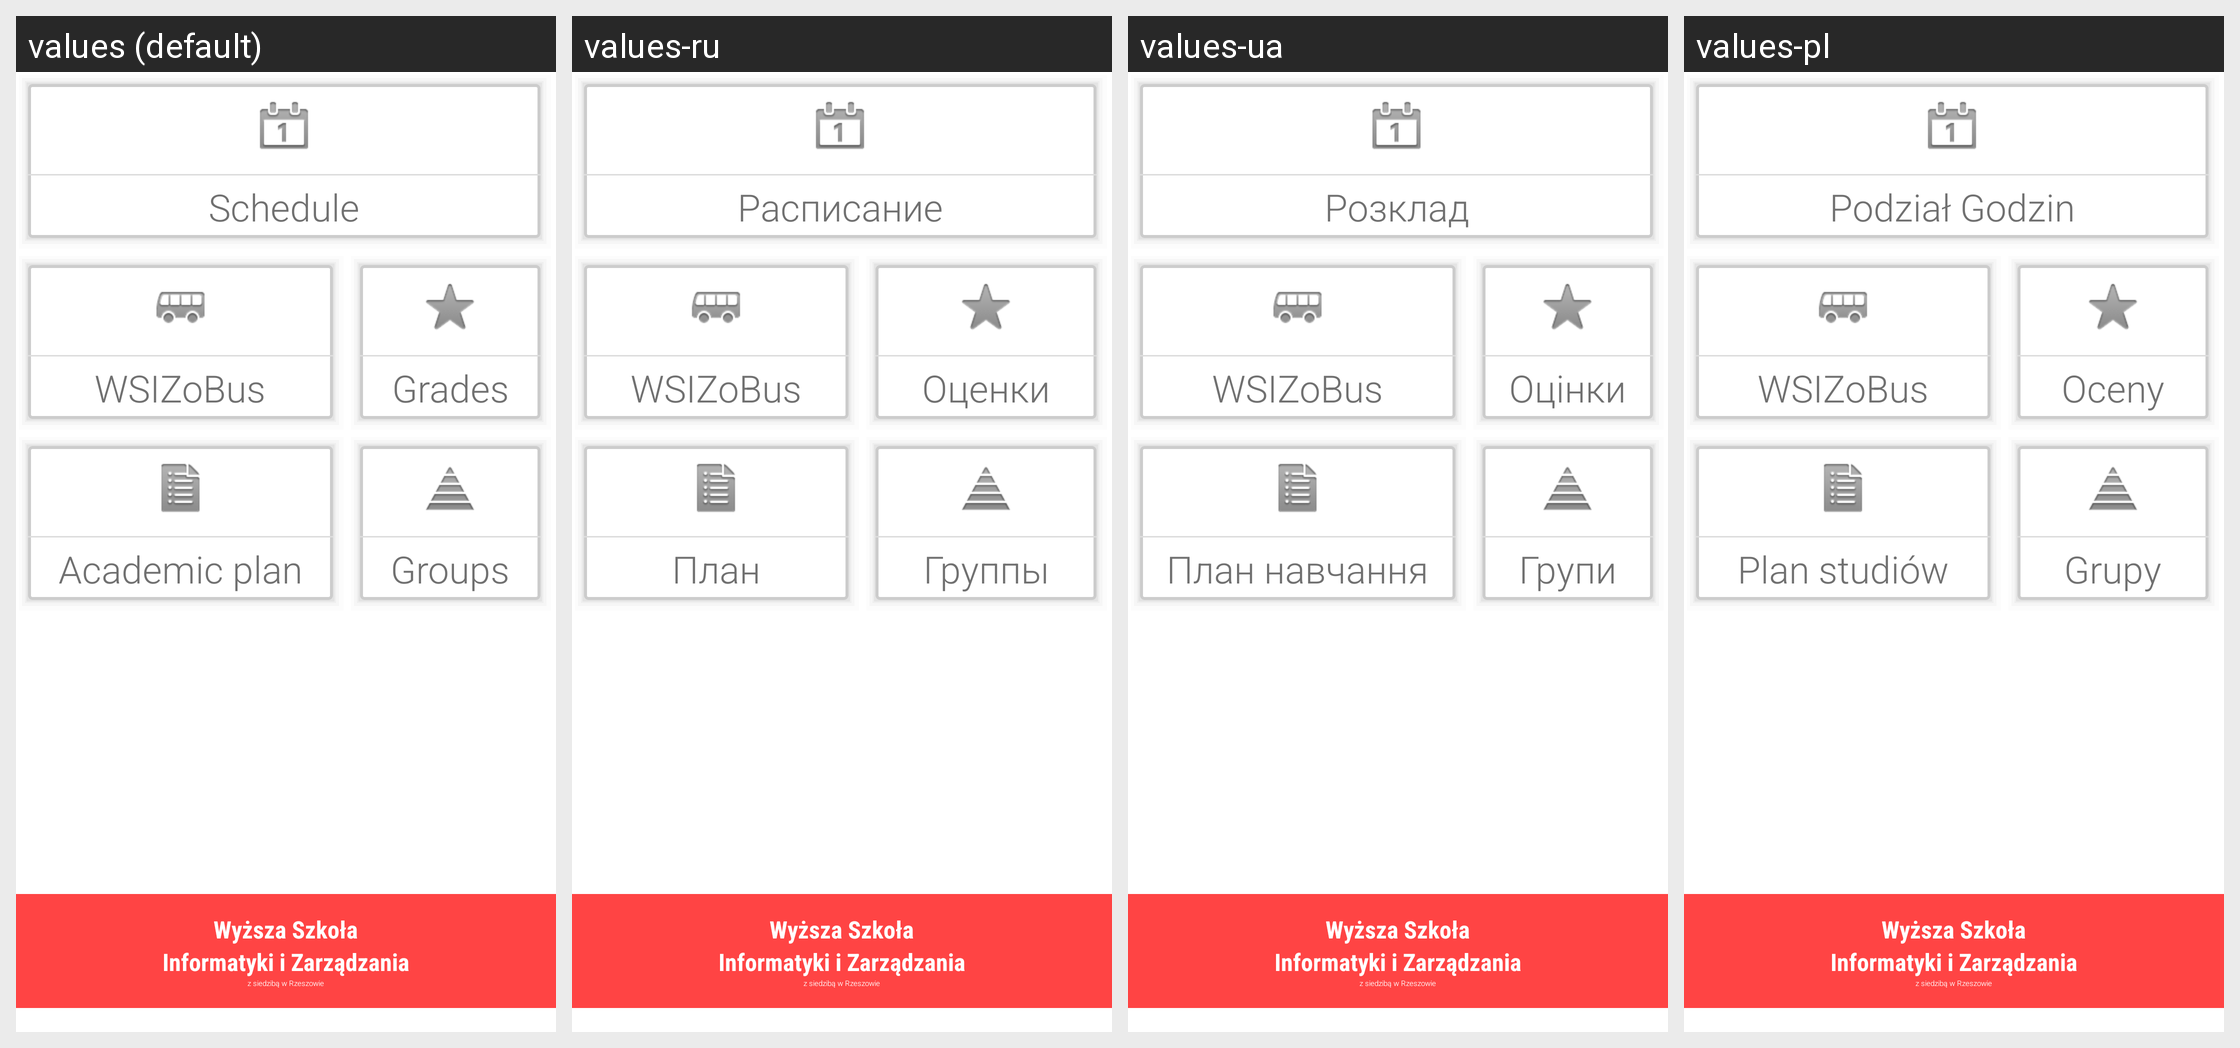

Translations of the strings shown on this Android screen, per locale in the grid:
Android screen res/layout/menu.xml rendered under 4 locales, left to right: values (default), values-ru, values-ua, values-pl. Device: Nexus 5 (rendered at 1080×1920; each locale shown at half size, 540×960, under a caption strip naming it); theme Theme.Example.
Strings drawn on this screen, with the default value and each locale's value (text and hints the layout hard-codes, and strings that could not be matched under every locale, appear in the picture but are not listed):

menu_sch
  values: Schedule
  values-ru: Расписание
  values-ua: Розклад
  values-pl: Podział Godzin

menu_bus
  values: WSIZoBus
  values-ru: WSIZoBus  [not translated; the default value is used]
  values-ua: WSIZoBus  [not translated; the default value is used]
  values-pl: WSIZoBus  [not translated; the default value is used]

menu_grades
  values: Grades
  values-ru: Оценки
  values-ua: Оцінки
  values-pl: Oceny

menu_plan
  values: Academic plan
  values-ru: План
  values-ua: План навчання
  values-pl: Plan studiów

menu_group
  values: Groups
  values-ru: Группы
  values-ua: Групи
  values-pl: Grupy

main_s_1
  values: Wyższa Szkoła
  values-ru: Wyższa Szkoła  [not translated; the default value is used]
  values-ua: Wyższa Szkoła  [not translated; the default value is used]
  values-pl: Wyższa Szkoła  [not translated; the default value is used]

main_s_2
  values: Informatyki i Zarządzania
  values-ru: Informatyki i Zarządzania  [not translated; the default value is used]
  values-ua: Informatyki i Zarządzania  [not translated; the default value is used]
  values-pl: Informatyki i Zarządzania  [not translated; the default value is used]

main_s_3
  values: z siedzibą w Rzeszowie
  values-ru: z siedzibą w Rzeszowie  [not translated; the default value is used]
  values-ua: z siedzibą w Rzeszowie  [not translated; the default value is used]
  values-pl: z siedzibą w Rzeszowie  [not translated; the default value is used]
